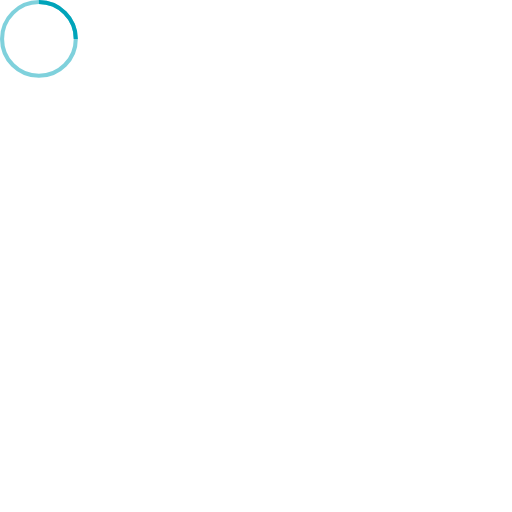
t = 0.00 s
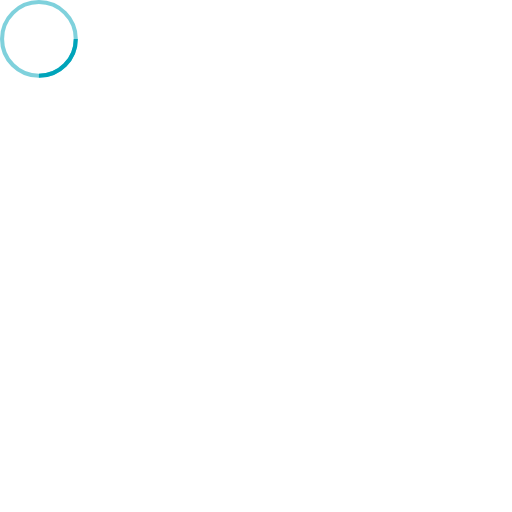
t = 0.25 s
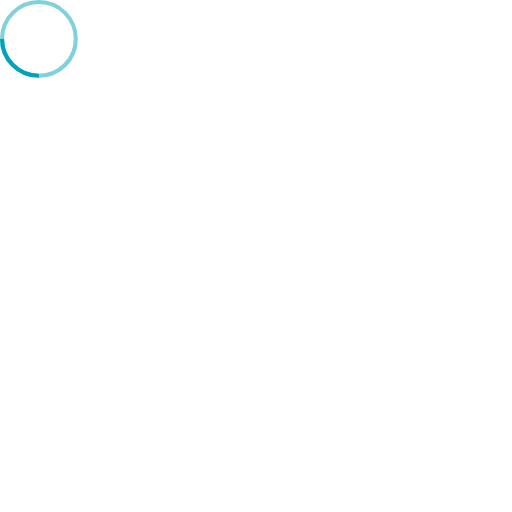
t = 0.50 s
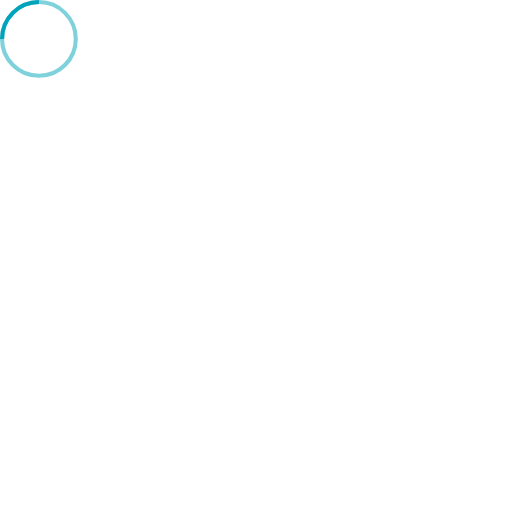
t = 0.75 s

The animated SVG that drew these frames (rendered in a browser with its animation timeline set to each time). Animation: 1 SMIL element (animateTransform=1); one cycle of 1.00 s, repeats indefinitely.

<!-- By Sam Herbert (@sherb), for everyone. More @ http://goo.gl/7AJzbL -->
<svg width="38" height="38" viewBox="0 0 250 250" xmlns="http://www.w3.org/2000/svg" stroke="#00a4ba">
    <g fill="none" fill-rule="evenodd">
        <g transform="translate(1 1)" stroke-width="2">
            <circle stroke-opacity=".5" cx="18" cy="18" r="18"/>
            <path d="M36 18c0-9.94-8.06-18-18-18">
                <animateTransform
                    attributeName="transform"
                    type="rotate"
                    from="0 18 18"
                    to="360 18 18"
                    dur="1s"
                    repeatCount="indefinite"/>
            </path>
        </g>
    </g>
</svg>
